8-way image classification set "Dataset" from GitHub (harsh-surya/Projects); label vocabulary: fist, next gesture, one finger, palm, previous gesture, swing, three fingers, two fingers.

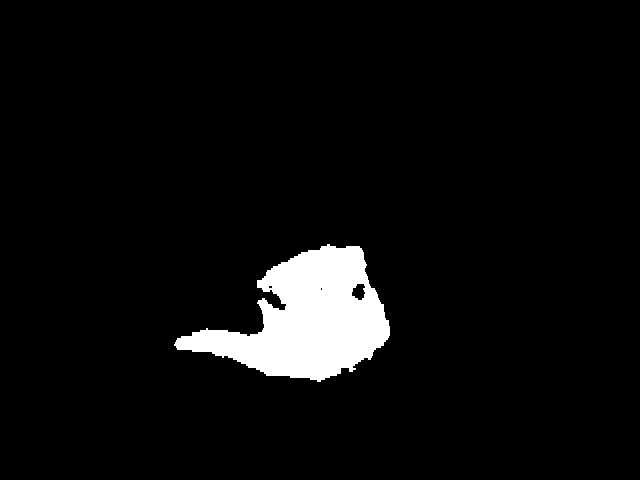
Label: previous gesture

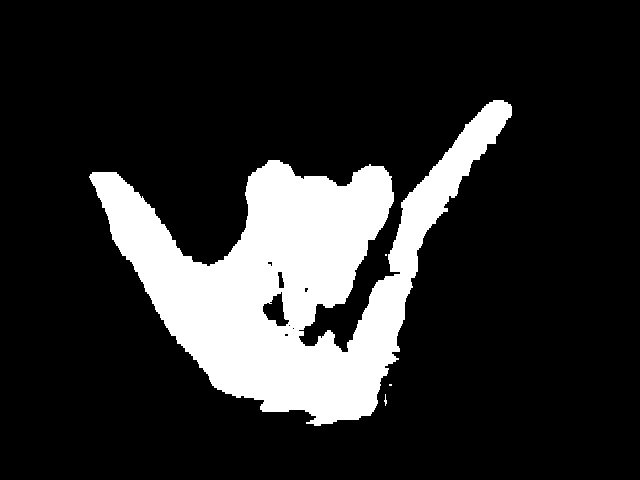
Label: swing

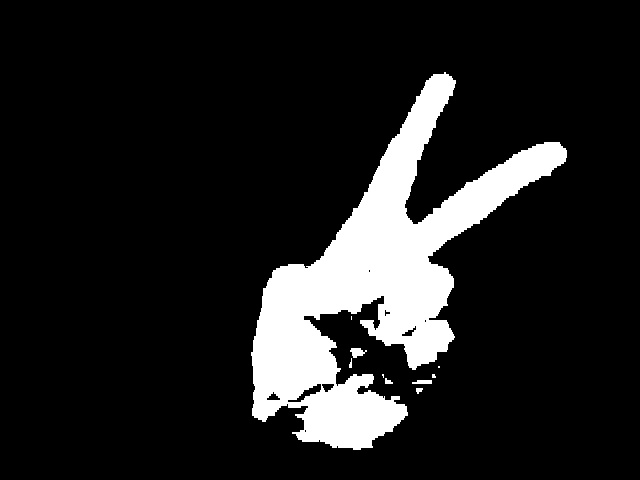
Label: two fingers

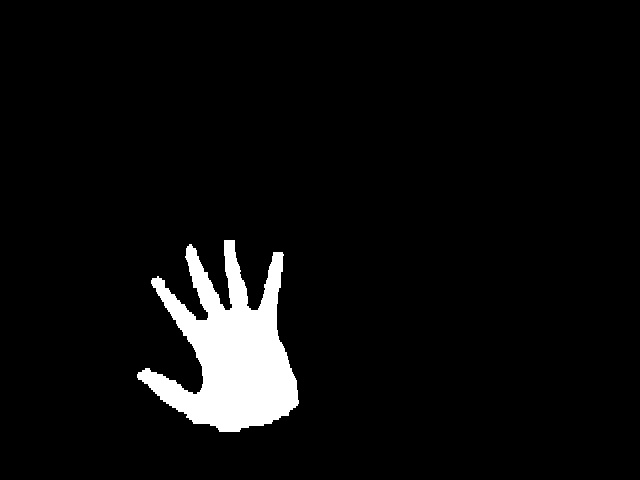
Label: palm

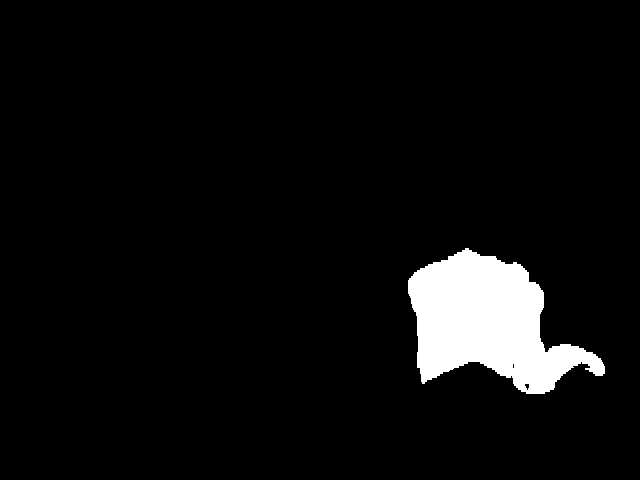
Label: next gesture

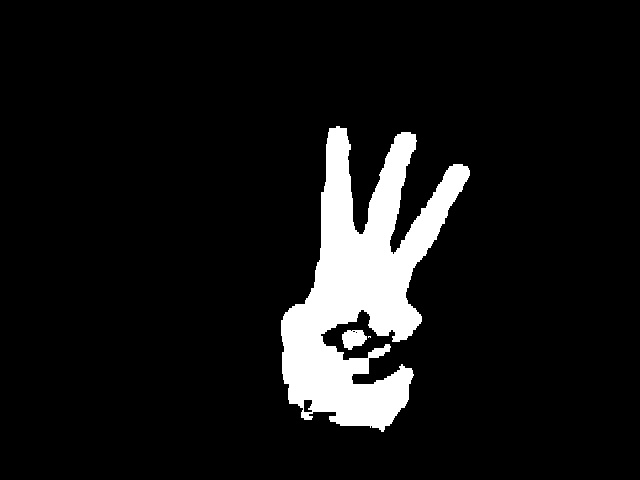
Label: three fingers
